Image classification data set "data" (Pradyumansharma444/AI-Defect-Detection on GitHub). Class labels (5): crack, dent, discoloration, good, scratch.

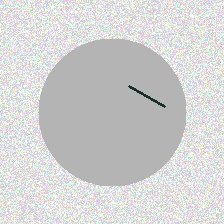
Label: scratch

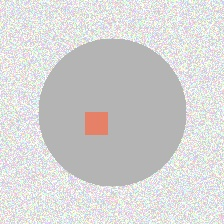
Label: discoloration

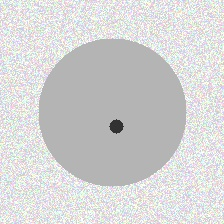
Label: dent

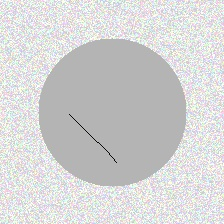
Label: crack

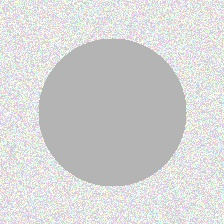
Label: good

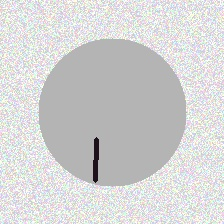
Label: scratch
